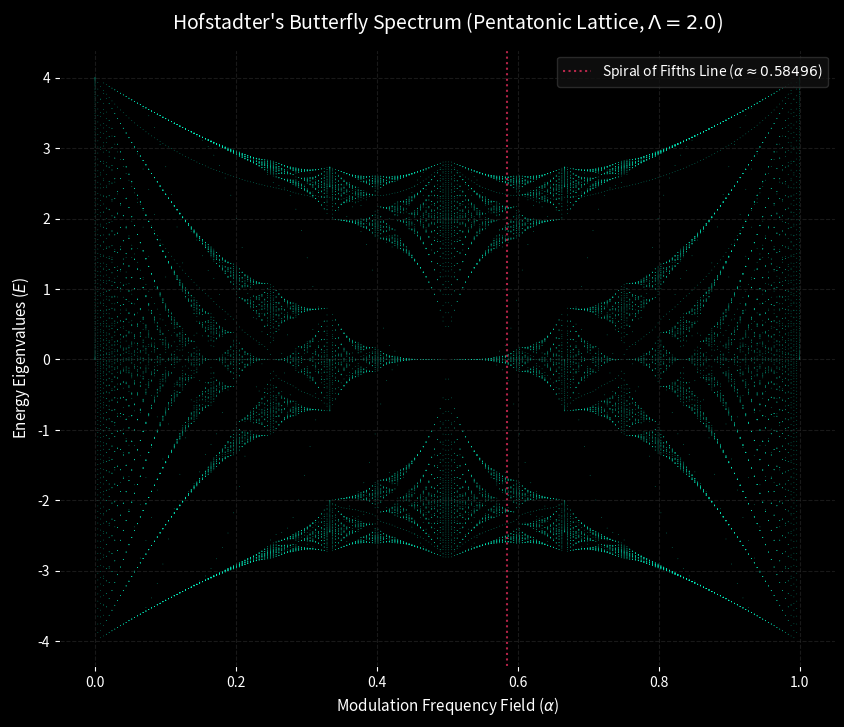

Python code for this plot: (Note: this script raises an exception after producing the figure.)
import numpy as np
import scipy.linalg as la
import matplotlib.pyplot as plt

def generate_custom_potentials(n_sites, alpha):
    """
    Generates on-site energy values using a flexible alpha parameter
    to map out the shifting periodicities of the lattice.
    """
    sites = np.arange(n_sites)
    return np.cos(2 * np.pi * alpha * sites)

def construct_dynamic_hamiltonian(n_sites=144, J=1.0, Lambda=2.0, alpha=0.58496):
    """
    Builds the tight-binding matrix with an adjustable irrational step alpha.
    - n_sites: Size of the lattice matrix (higher sizes yield sharper fractal resolution)
    """
    H = np.zeros((n_sites, n_sites))
    potentials = generate_custom_potentials(n_sites, alpha)
    
    for i in range(n_sites):
        # On-site potential modulated by alpha
        H[i, i] = Lambda * potentials[i]
        
        # Kinetic hopping elements
        if i < n_sites - 1:
            H[i, i + 1] = -J
            H[i + 1, i] = -J
            
    return H

def map_hofstadter_butterfly(n_sites=150, Lambda=2.0, alpha_steps=200):
    """
    Sweeps the irrational frequency step parameter alpha from 0 to 1
    and collects the energy eigenvalues to resolve the fractal butterfly spectrum.
    """
    # Sweep alpha across its full periodic domain
    alpha_vals = np.linspace(0.0, 1.0, alpha_steps)
    
    alpha_points = []
    energy_points = []
    
    print(f"Computing energy spectra across {alpha_steps} alpha points...")
    
    for alpha in alpha_vals:
        # Build Hamiltonian for the current alpha step
        H = construct_dynamic_hamiltonian(n_sites=n_sites, J=1.0, Lambda=Lambda, alpha=alpha)
        
        # Extract all eigenvalues (energy levels)
        eigenvalues = la.eigvalsh(H)
        
        # Accumulate coordinate pairs for the scatter plot
        for E in eigenvalues:
            alpha_points.append(alpha)
            energy_points.append(E)
            
    return alpha_points, energy_points

def plot_butterfly(alpha_points, energy_points, Lambda):
    """Plots and saves the Hofstadter Butterfly fractal spectrum."""
    plt.figure(figsize=(10, 8), facecolor='black')
    ax = plt.axes()
    ax.set_facecolor('black')
    
    # Scatter plot with high transparency and small markers to highlight fractal gaps
    ax.scatter(alpha_points, energy_points, s=0.3, c='#00FFCC', alpha=0.6, edgecolors='none')
    
    # Visual line marking your native Spiral of Fifths step (log2(1.5) ~ 0.58496)
    native_alpha = np.log2(1.5)
    ax.axvline(x=native_alpha, color='#FF3366', linestyle=':', alpha=0.7, 
               label=f'Spiral of Fifths Line ($\\alpha \\approx {native_alpha:.5f}$)')
    
    plt.title(f"Hofstadter's Butterfly Spectrum (Pentatonic Lattice, $\\Lambda = {Lambda}$)", 
              color='white', fontsize=14, pad=15)
    plt.xlabel(r'Modulation Frequency Field ($\alpha$)', color='white', fontsize=11)
    plt.ylabel(r'Energy Eigenvalues ($E$)', color='white', fontsize=11)
    
    # Style ticks and grid lines for a dark dashboard aesthetic
    ax.tick_params(colors='white')
    ax.grid(True, color='#333333', linestyle='--', alpha=0.5)
    ax.legend(facecolor='#111111', edgecolor='#333333', labelcolor='white', loc='upper right')
    
    output_path = 'docs/images/hofstadter_butterfly.png'
    plt.savefig(output_path, dpi=300, facecolor='black', bbox_inches='tight')
    plt.close()
    print(f"Fractal spectrum visualization successfully saved to: {output_path}")

if __name__ == "__main__":
    # Lambda=2.0 sits exactly at the critical point, perfect for beautiful fractal structures
    alpha_pts, energy_pts = map_hofstadter_butterfly(n_sites=120, Lambda=2.0, alpha_steps=250)
    plot_butterfly(alpha_pts, energy_pts, Lambda=2.0)
